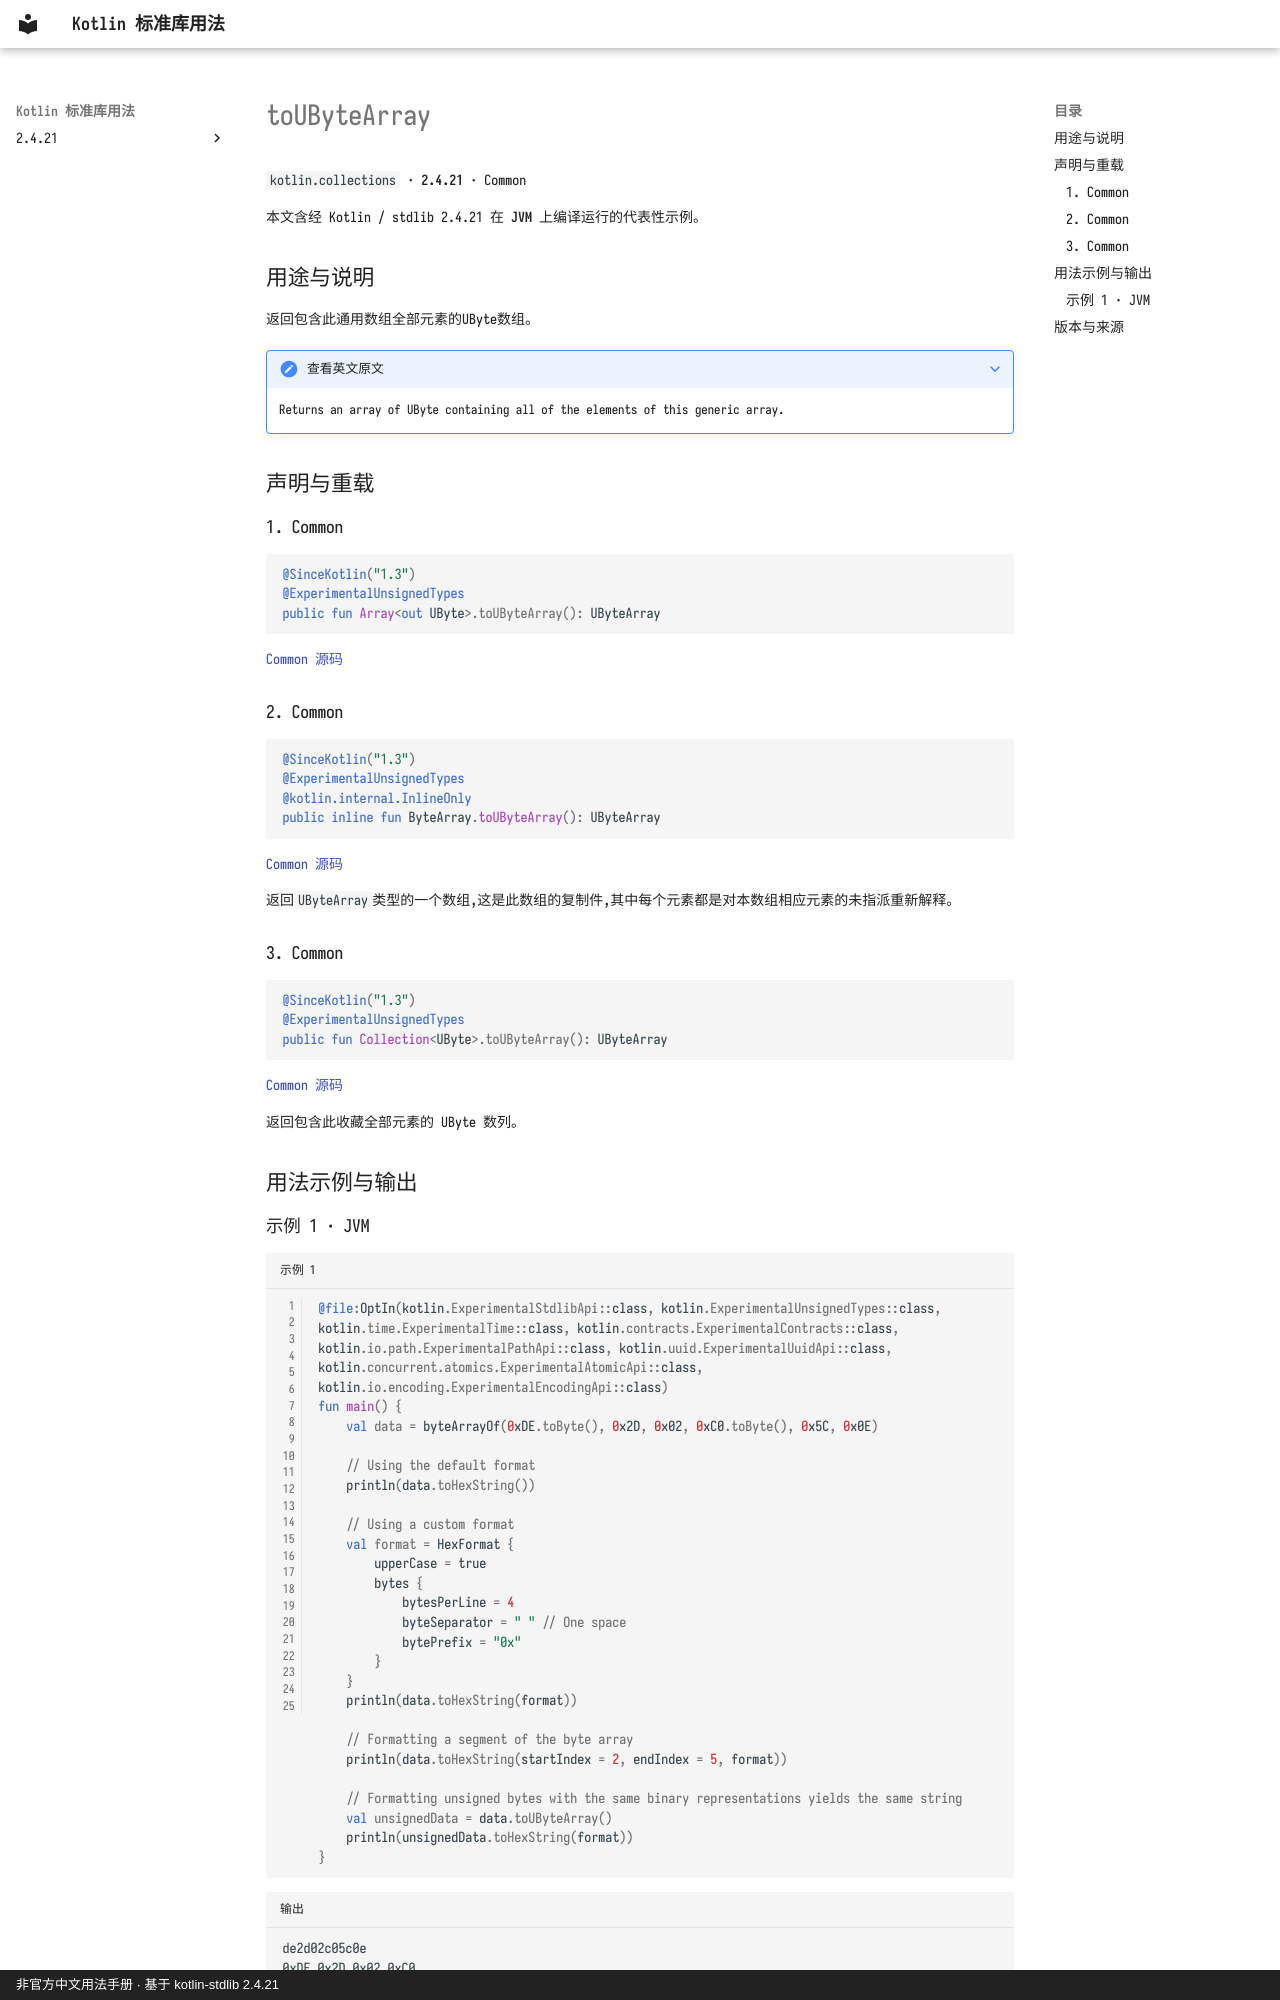

repository: oooooooko/kotlin-stdlib-docs · page: zh/api/kotlin.collections/toubytearray--5bfc6fe6/index.html · generator: mkdocs · copyright: 非官方中文用法手册 · 基于 kotlin-stdlib 2.4.21

# toUByteArray

`kotlin.collections` · **2.4.21** · Common

本文含经 Kotlin / stdlib 2.4.21 在 **JVM** 上编译运行的代表性示例。

## 用途与说明

返回包含此通用数组全部元素的UByte数组。

??? note "查看英文原文"

    Returns an array of UByte containing all of the elements of this generic array.

## 声明与重载

### 1. Common

```kotlin
@SinceKotlin("1.3")
@ExperimentalUnsignedTypes
public fun Array<out UByte>.toUByteArray(): UByteArray
```

[Common 源码](https://github.com/JetBrains/kotlin/blob/v2.4.21/libraries/stdlib/common/src/generated/_UArrays.kt#L4939)

### 2. Common

```kotlin
@SinceKotlin("1.3")
@ExperimentalUnsignedTypes
@kotlin.internal.InlineOnly
public inline fun ByteArray.toUByteArray(): UByteArray
```

[Common 源码](https://github.com/JetBrains/kotlin/blob/v2.4.21/libraries/stdlib/common/src/generated/_UArrays.kt#L4948)

返回`UByteArray`类型的一个数组,这是此数组的复制件,其中每个元素都是对本数组相应元素的未指派重新解释。

### 3. Common

```kotlin
@SinceKotlin("1.3")
@ExperimentalUnsignedTypes
public fun Collection<UByte>.toUByteArray(): UByteArray
```

[Common 源码](https://github.com/JetBrains/kotlin/blob/v2.4.21/libraries/stdlib/common/src/generated/_UCollections.kt#L22)

返回包含此收藏全部元素的 UByte 数列。

## 用法示例与输出
